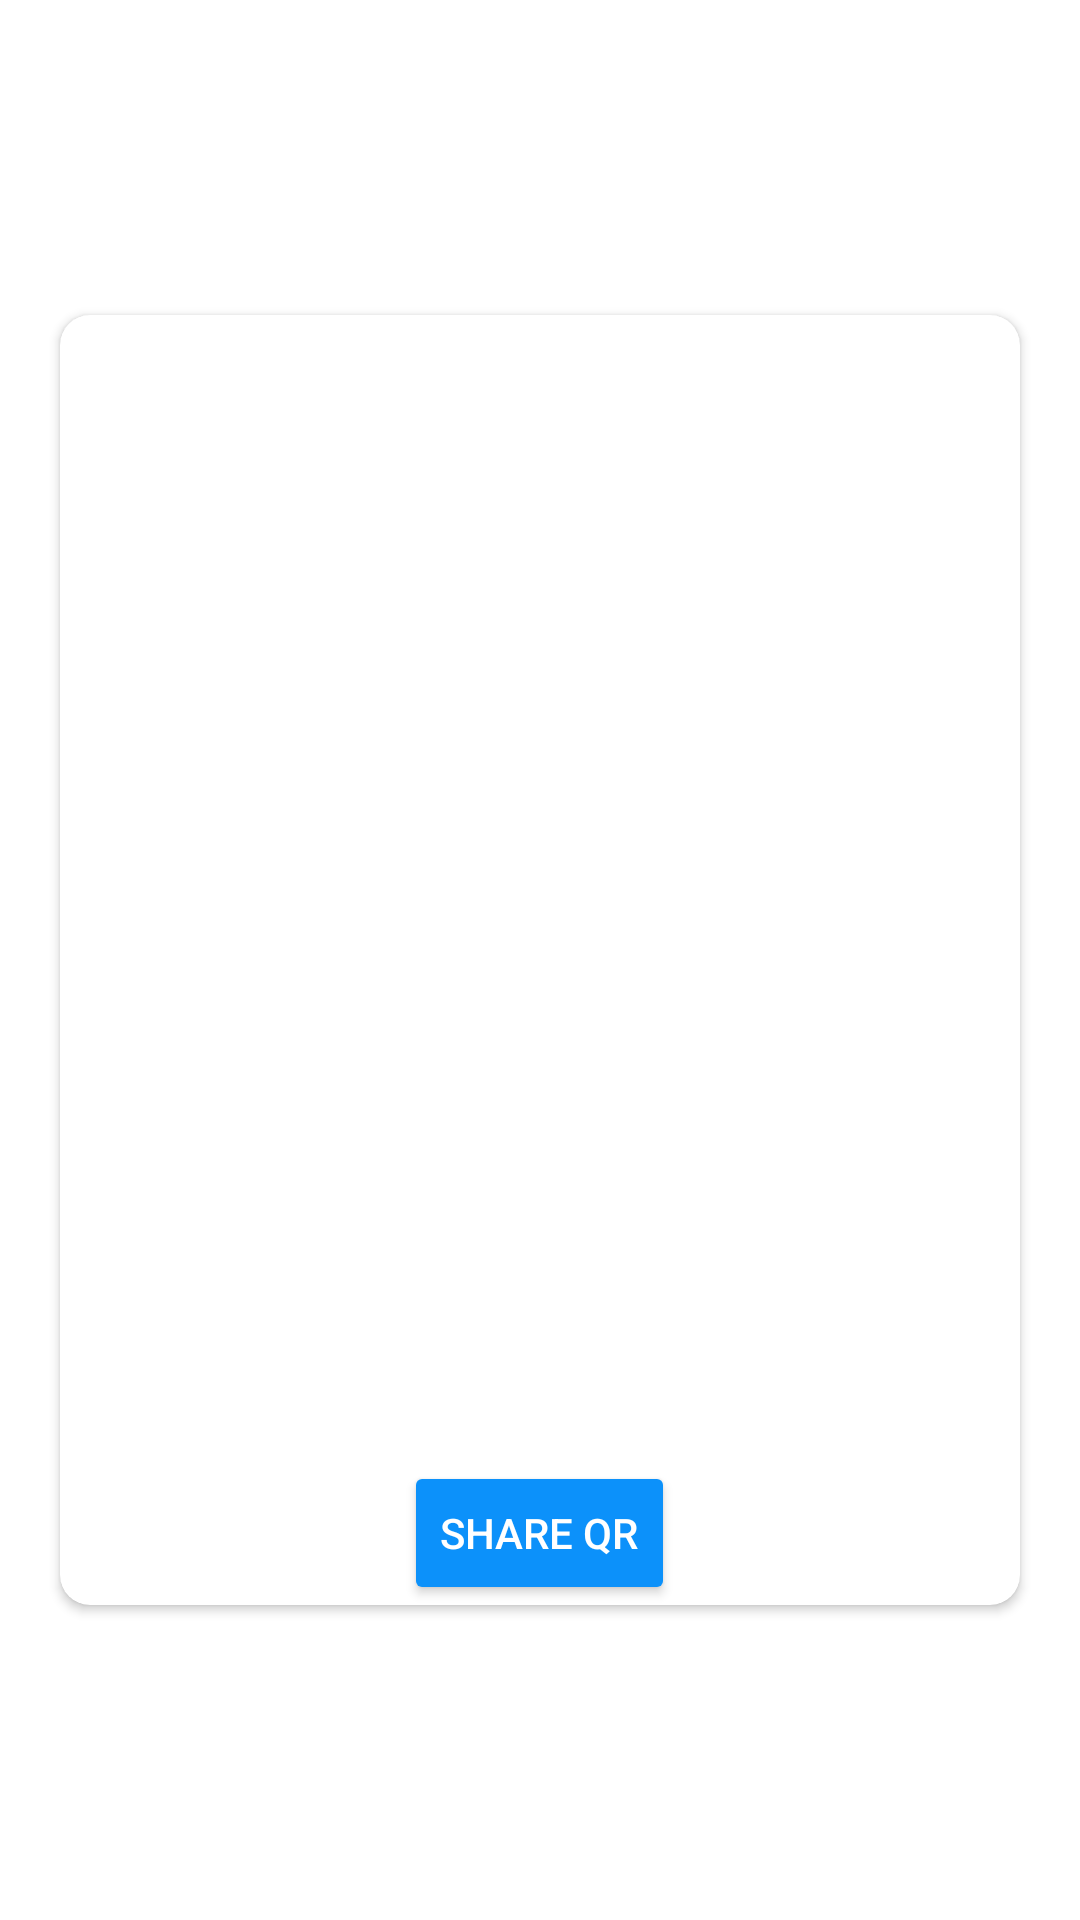

Produce the Android XML layout that renders to this screen, including the resource entries it uses.
<!-- AndroidManifest.xml: application theme Theme.SampleProject -->
<!-- res/layout/activity_my_qr_code.xml -->
<?xml version="1.0" encoding="utf-8"?>
<RelativeLayout xmlns:android="http://schemas.android.com/apk/res/android"
    xmlns:app="http://schemas.android.com/apk/res-auto"
    xmlns:tools="http://schemas.android.com/tools"
    android:layout_width="match_parent"
    android:layout_height="match_parent"
    android:gravity="center"
    tools:context=".MyQrCodeActivity">

    <androidx.cardview.widget.CardView
        android:layout_width="match_parent"
        android:layout_height="wrap_content"
        android:backgroundTint="@color/white"
        android:layout_margin="20dp"
        app:cardCornerRadius="10dp">

        <RelativeLayout
            android:layout_width="match_parent"
            android:layout_height="wrap_content">

            <ImageView
                android:layout_width="300dp"
                android:layout_height="300dp"
                android:id="@+id/iv_my_qr_code_qrcode"
                android:layout_gravity="center"
                android:layout_margin="16dp"/>

            <androidx.appcompat.widget.AppCompatButton
                android:layout_width="wrap_content"
                android:layout_height="wrap_content"
                android:id="@+id/tv_my_qr_code_share_qr"
                android:text="Share QR"
                android:textColor="@color/white"
                android:drawableStart="@drawable/ic_baseline_share_24"
                android:drawableTint="@color/white"
                android:gravity="center"
                android:backgroundTint="@color/dark_blue"
                android:layout_marginTop="50dp"
                android:layout_centerHorizontal="true"
                android:layout_below="@+id/iv_my_qr_code_qrcode"/>
        </RelativeLayout>

    </androidx.cardview.widget.CardView>

</RelativeLayout>
<!-- resources referenced by this layout -->
<resources>
  <color name="dark_blue">#0C91FA</color>
  <color name="white">#FFFFFFFF</color>
  <style name="Theme.SampleProject" parent="Theme.MaterialComponents.Light.DarkActionBar">
          
          <item name="colorPrimary">@color/purple_500</item>
          <item name="colorPrimaryVariant">@color/purple_700</item>
          <item name="colorOnPrimary">@color/white</item>
          
          <item name="colorSecondary">@color/teal_200</item>
          <item name="colorSecondaryVariant">@color/teal_700</item>
          <item name="colorOnSecondary">@color/black</item>
          
          <item name="android:statusBarColor" tools:targetApi="l">?attr/colorPrimaryVariant</item>
          
      </style>
  <color name="purple_500">#FF6200EE</color>
  <color name="purple_700">#FF3700B3</color>
  <color name="teal_200">#FF03DAC5</color>
  <color name="teal_700">#FF018786</color>
  <color name="black">#FF000000</color>
</resources>
